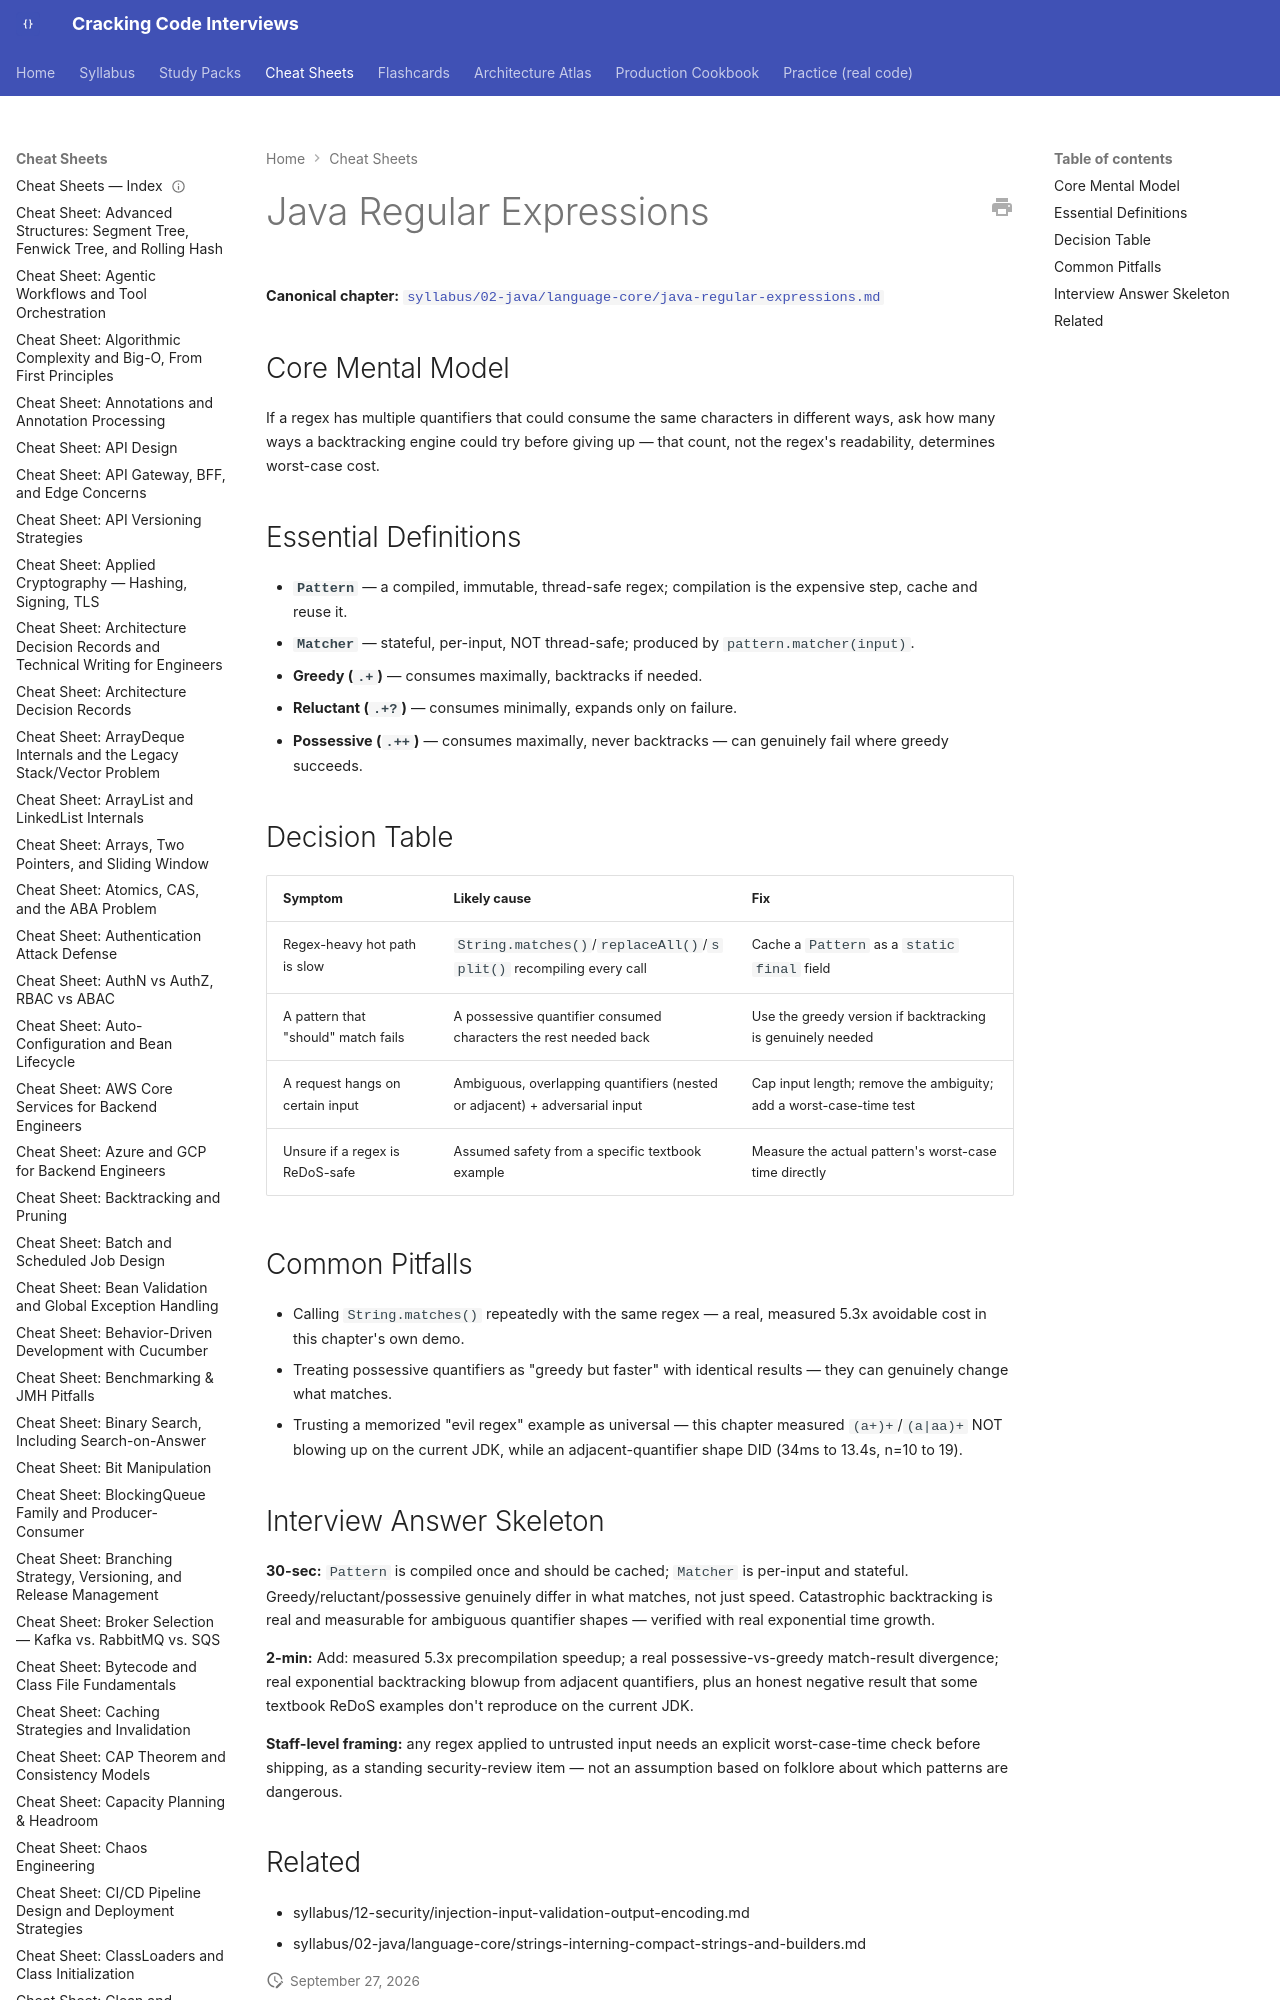

repository: JuanMelendres/cracking-code-interviews · page: cheat-sheets/java-regular-expressions/index.html · generator: mkdocs

---
title: "Cheat Sheet: Java Regular Expressions"
slug: java-regular-expressions
document_type: cheat-sheet
domain: 02-java/language-core
topic_id: T-2430
canonical: ../syllabus/02-java/language-core/java-regular-expressions.md
last_updated: 2026-09-26
---
